Photos from the image-classification dataset "Dataset" in the GitHub repository SKEKRAM786/Vitamin_Defeciency_Detection. Its 5 classes are: vitamin A, vitamin B, vitamin C, vitamin D, vitamin E.

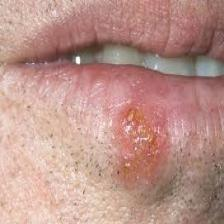
Label: vitamin D

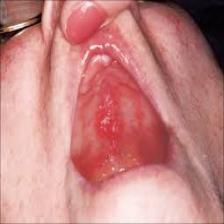
Label: vitamin C

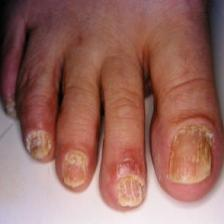
Label: vitamin E

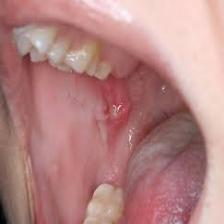
Label: vitamin B

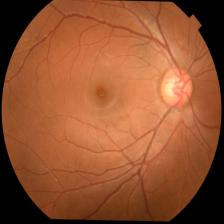
Label: vitamin A

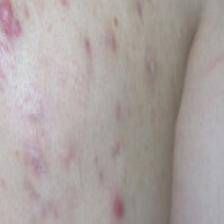
Label: vitamin D
